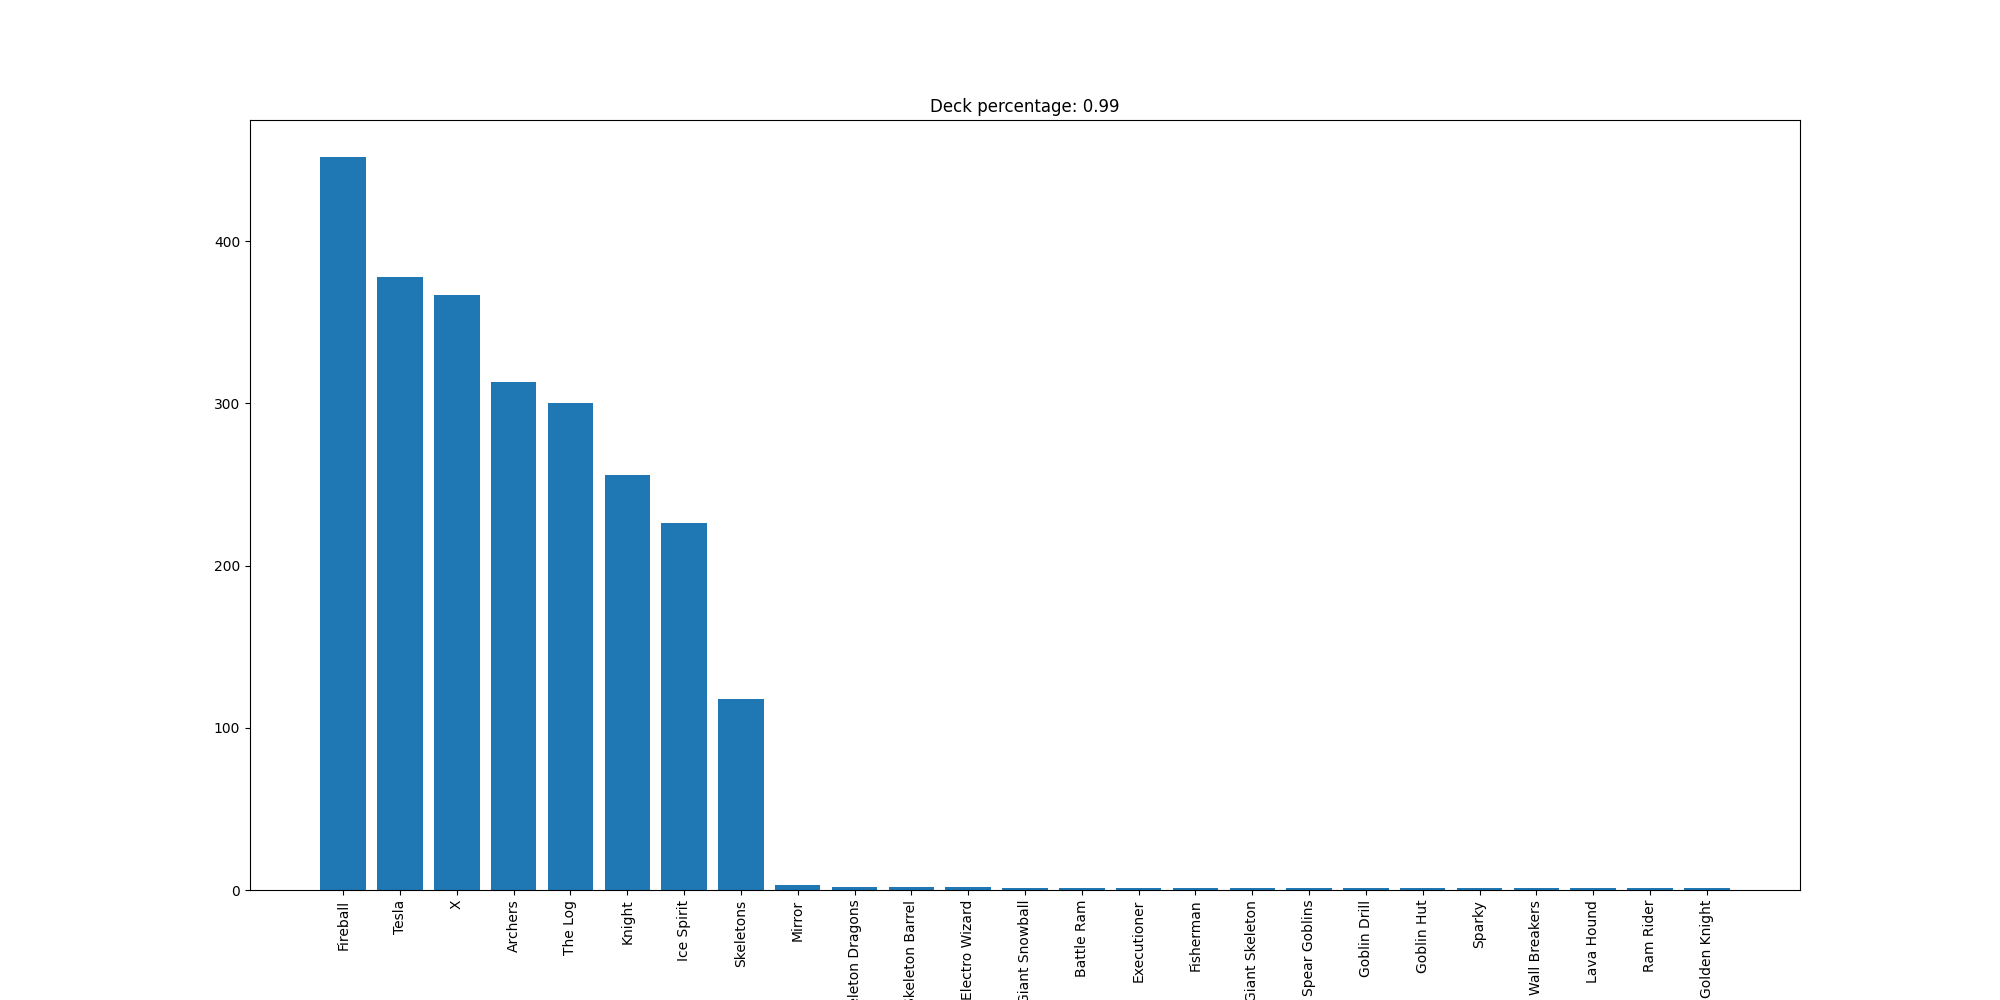

The file beside this chart, header and first rows:
Fireball, 452
Tesla, 378
X, 367
Archers, 313
The Log, 300
Knight, 256
Ice Spirit, 226
Skeletons, 118
Mirror, 3
Skeleton Dragons, 2
Skeleton Barrel, 2
Electro Wizard, 2
Giant Snowball, 1
Battle Ram, 1
Executioner, 1
Fisherman, 1
Giant Skeleton, 1
Spear Goblins, 1
Goblin Drill, 1
Goblin Hut, 1
Sparky, 1
Wall Breakers, 1
Lava Hound, 1
Ram Rider, 1
Golden Knight, 1
